Run: headless pygame with SDL's dummy video driver; simulated clock (each Clock.tick advances the game by its frame time, no real sleeping); random seed 0; keys injected as events and as key.get_pressed() state; no mouse input.
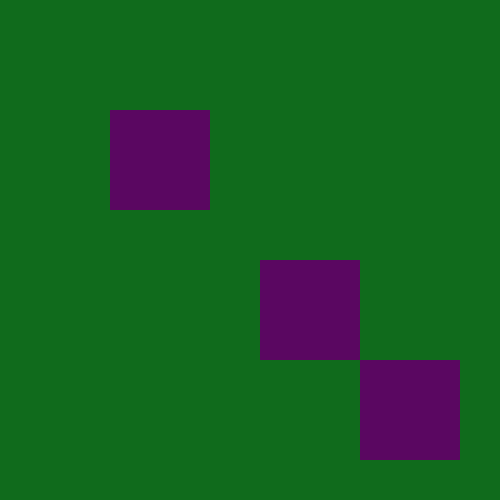
Frame 1 of 4 · flips 1–60 · no input
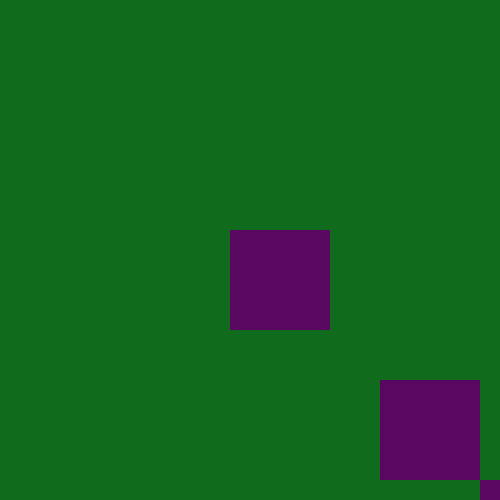
Frame 2 of 4 · flips 61–180 · tapped SPACE, RETURN · held RIGHT (→), D
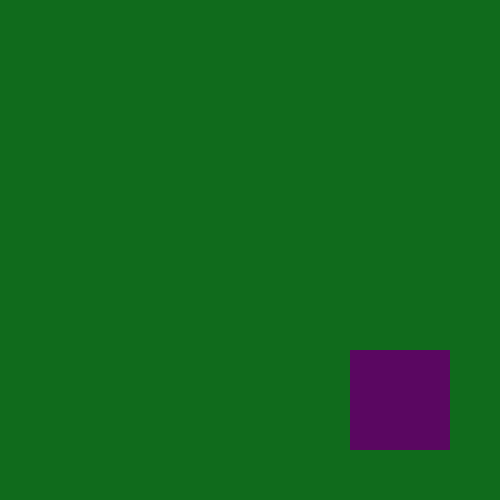
Frame 3 of 4 · flips 181–300 · held DOWN (↓), S
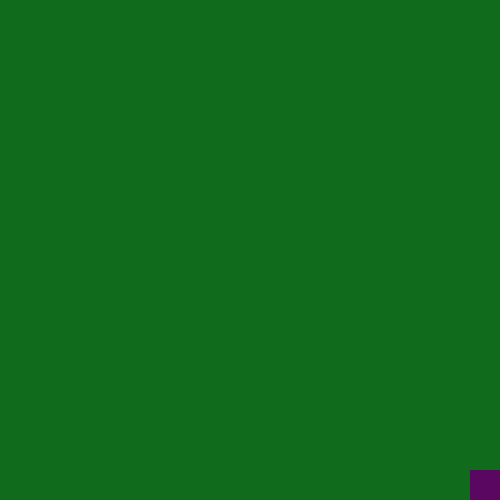
Frame 4 of 4 · flips 301–420 · held LEFT (←), A, UP (↑), W

The pygame program that drew these frames:

import pygame

class Square(object):
    def __init__(self,x,y):
        self.x = y
        self.y = y
    def update(self):
        self.x += 1
        self.y += 1
    def display(self,screen):
        pygame.draw.rect(
            screen,(90, 7, 97),(self.x,self.y,100,100),
        0)
def main():
    width = 500
    height = 500
    screen_color = (16, 107, 28)



    pygame.init()
    screen = pygame.display.set_mode((width, height))
    pygame.display.set_caption('My Game')
    clock = pygame.time.Clock()


    # Game initialization
    squares = [
    Square(200,200),
    Square(100,50),
    Square(10,300),
    Square(300,300),
    ]
    stop_game = False
    while not stop_game:
        for event in pygame.event.get():

            # Event handling
            if event.type == pygame.KEYUP:
                if event.key == 273:
                    y -= 1
                elif event.key == 274:
                    y += 1
                elif event.key == 276:
                    x -= 1
                elif event.key == 275:
                    x += 1
                    
            if event.type == pygame.QUIT:
                stop_game = True



        # Game logic
        for square in squares:
            square.update()
        # Draw background
        screen.fill(screen_color)

        # Game display
        for square in squares:
            square.display(screen)

        pygame.display.update()
        clock.tick(60)

    pygame.quit()

if __name__ == '__main__':
    main()
